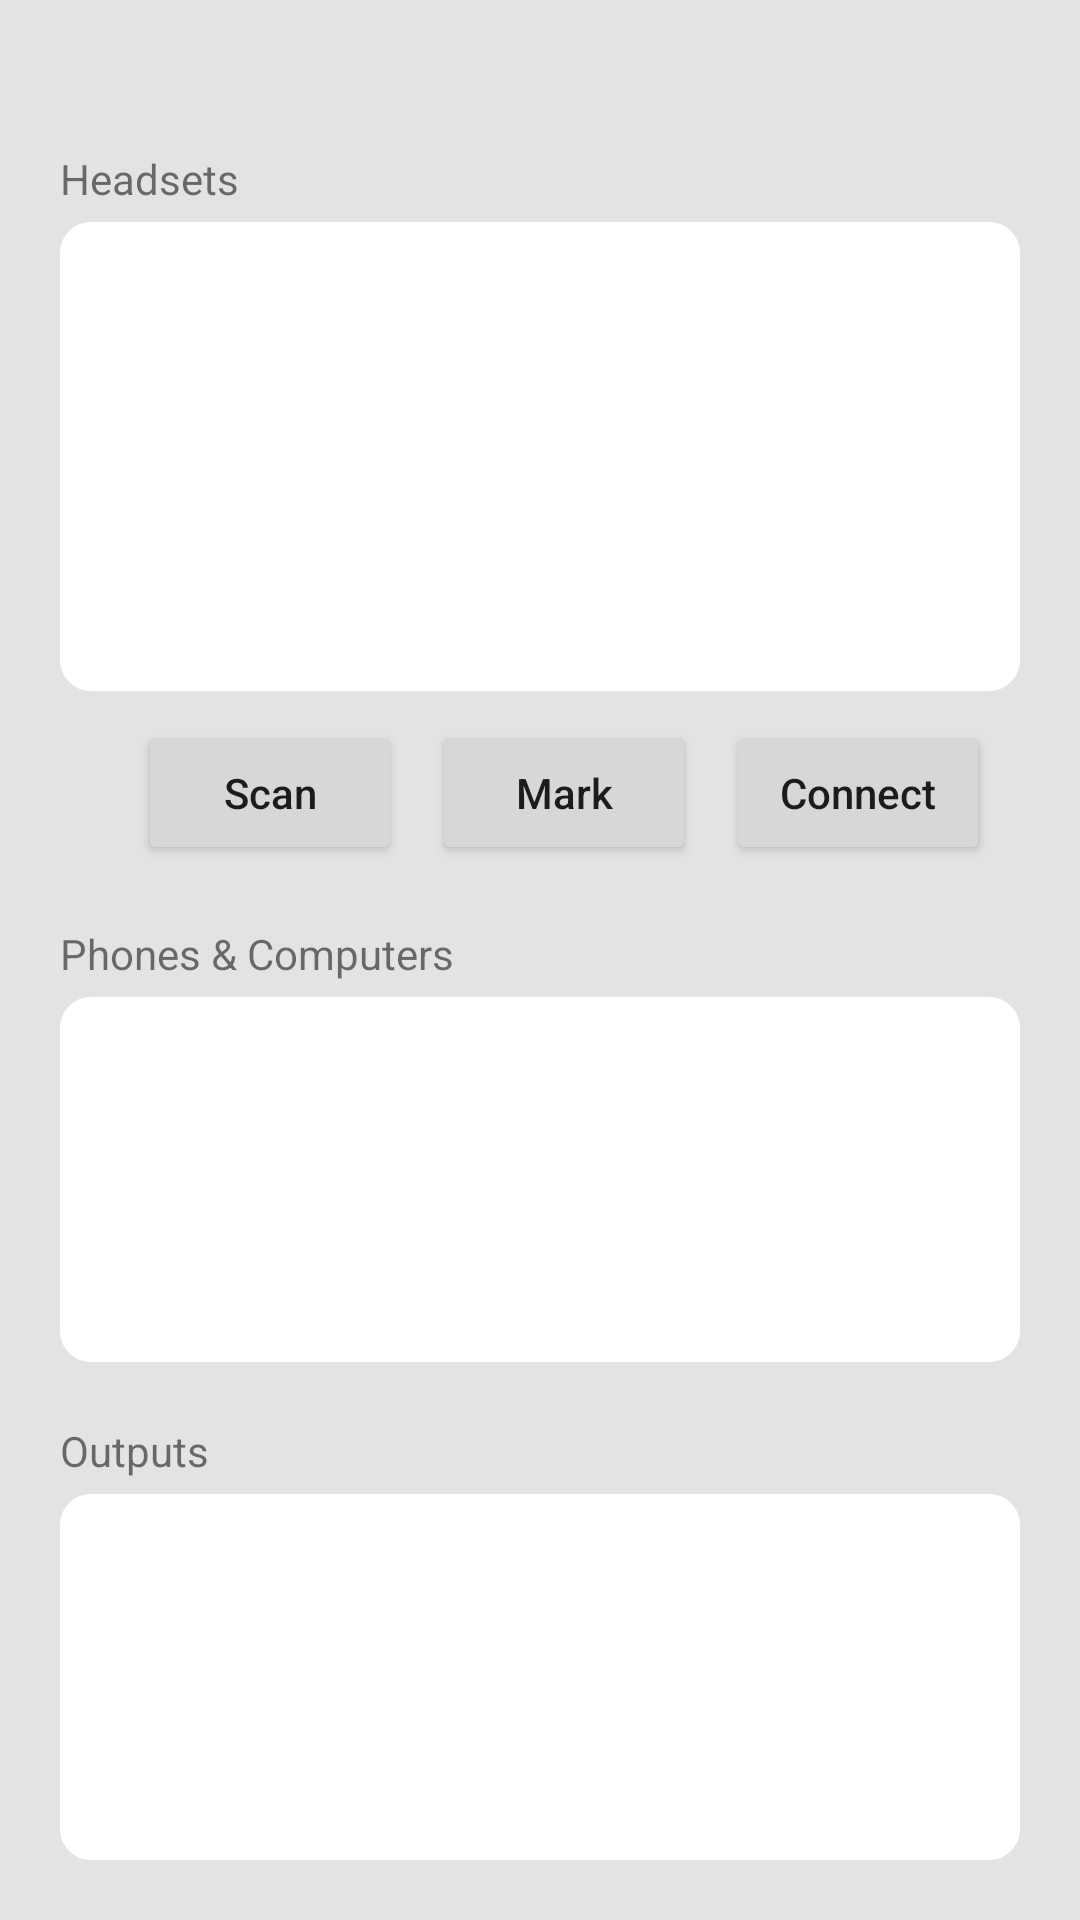

The Android layout XML behind this screen, and the referenced resources:
<!-- AndroidManifest.xml: application theme Theme.ABluePreempt -->
<!-- res/layout/activity_main.xml -->
<RelativeLayout xmlns:android="http://schemas.android.com/apk/res/android"
    xmlns:app="http://schemas.android.com/apk/res-auto"
    xmlns:tools="http://schemas.android.com/tools"
    android:layout_width="match_parent"
    android:layout_height="match_parent"
    android:background="#E3E3E3"
    tools:context="group.spart.abl.app.MainActivity">

    <LinearLayout
        android:layout_width="fill_parent"
        android:layout_height="fill_parent"
        android:layout_alignParentTop="true"
        android:layout_centerHorizontal="true"
        android:layout_margin="20dp"
        android:orientation="vertical">

        <LinearLayout
            android:layout_width="match_parent"
            android:layout_height="wrap_content"
            android:layout_marginTop="10dp"
            android:layout_marginBottom="10dp">

            <TextView
                android:id="@+id/textView1"
                android:layout_width="wrap_content"
                android:layout_height="match_parent"
                android:gravity="center_vertical"
                android:text="This Device: " />

            <TextView
                android:id="@+id/tvCurrentDevice"
                android:layout_width="wrap_content"
                android:layout_height="match_parent"
                android:gravity="center_vertical"
                android:text="(Current Device)" />

            <Space
                android:layout_width="wrap_content"
                android:layout_height="match_parent"
                android:layout_weight="1" />

            <ImageView
                android:id="@+id/ivHelp"
                android:layout_width="wrap_content"
                android:layout_height="wrap_content"
                android:scaleType="fitXY"
                android:adjustViewBounds="true"
                app:srcCompat="@drawable/help" />

        </LinearLayout>

        <LinearLayout
            android:layout_width="match_parent"
            android:layout_height="0dp"
            android:layout_weight="3"
            android:orientation="vertical">

            <LinearLayout
                android:layout_width="match_parent"
                android:layout_height="wrap_content">

                <TextView
                    android:id="@+id/textView2"
                    android:layout_width="wrap_content"
                    android:layout_height="wrap_content"
                    android:layout_marginTop="10dp"
                    android:layout_marginBottom="5dp"
                    android:text="Headsets" />

            </LinearLayout>

            <LinearLayout
                android:layout_width="match_parent"
                android:layout_height="fill_parent"
                android:layout_weight="3"
                android:orientation="vertical">

                <ListView
                    android:id="@+id/lvHeadsets"
                    android:layout_width="wrap_content"
                    android:layout_height="match_parent"
                    android:layout_weight="1"
                    android:background="@drawable/border"
                    android:paddingLeft="8dp"
                    android:paddingTop="10dp"
                    android:paddingRight="8dp"
                    android:paddingBottom="10dp">

                </ListView>

                <LinearLayout
                    android:layout_width="match_parent"
                    android:layout_height="wrap_content"
                    android:gravity="right"
                    android:layout_marginTop="10dp"
                    android:orientation="horizontal">

                    <Button
                        android:id="@+id/btnRefresh"
                        android:layout_width="wrap_content"
                        android:layout_height="wrap_content"
                        android:layout_marginRight="10dp"
                        android:text="Scan"
                        android:textAllCaps="false" />

                    <Button
                        android:id="@+id/btnMark"
                        android:layout_width="wrap_content"
                        android:layout_height="wrap_content"
                        android:layout_marginRight="10dp"
                        android:text="Mark"
                        android:textAllCaps="false" />

                    <Button
                        android:id="@+id/btnConnect"
                        android:layout_width="wrap_content"
                        android:layout_height="wrap_content"
                        android:layout_marginRight="10dp"
                        android:text="Connect"
                        android:textAllCaps="false" />

                </LinearLayout>

            </LinearLayout>

        </LinearLayout>

        <LinearLayout
            android:layout_width="match_parent"
            android:layout_height="0dp"
            android:layout_weight="2"
            android:orientation="vertical">

            <LinearLayout
                android:layout_width="match_parent"
                android:layout_height="wrap_content">

                <TextView
                    android:id="@+id/TextView01"
                    android:layout_width="wrap_content"
                    android:layout_height="wrap_content"
                    android:layout_marginTop="20dp"
                    android:layout_marginBottom="5dp"
                    android:text="Phones &amp; Computers" />

            </LinearLayout>

            <LinearLayout
                android:layout_width="match_parent"
                android:layout_height="wrap_content"
                android:layout_weight="3">

                <ListView
                    android:id="@+id/lvMasters"
                    android:layout_width="match_parent"
                    android:layout_height="match_parent"
                    android:layout_weight="1"
                    android:background="@drawable/border"
                    android:paddingLeft="8dp"
                    android:paddingTop="10dp"
                    android:paddingRight="8dp"
                    android:paddingBottom="10dp">

                </ListView>

            </LinearLayout>

        </LinearLayout>

        <LinearLayout
            android:layout_width="match_parent"
            android:layout_height="0dp"
            android:layout_weight="2"
            android:orientation="vertical">

            <LinearLayout
                android:layout_width="match_parent"
                android:layout_height="wrap_content">

                <TextView
                    android:id="@+id/TextView02"
                    android:layout_width="wrap_content"
                    android:layout_height="wrap_content"
                    android:layout_marginTop="20dp"
                    android:layout_marginBottom="5dp"
                    android:text="Outputs" />
            </LinearLayout>

            <LinearLayout
                android:layout_width="match_parent"
                android:layout_height="wrap_content"
                android:layout_weight="3">

                <ListView
                    android:id="@+id/lvOutputs"
                    android:layout_width="match_parent"
                    android:layout_height="match_parent"
                    android:layout_weight="1"
                    android:background="@drawable/border"
                    android:paddingLeft="8dp"
                    android:paddingTop="2dp"
                    android:paddingRight="8dp"
                    android:paddingBottom="2dp"></ListView>
            </LinearLayout>
        </LinearLayout>

    </LinearLayout>

</RelativeLayout>
<!-- resources referenced by this layout -->
<resources>
  <!-- drawable border (drawable) -->
  <?xml version="1.0" encoding="utf-8"?>
  <shape xmlns:android="http://schemas.android.com/apk/res/android" >
  
      <solid android:color="#FFFFFF" />
  
      <stroke
          android:width="0.01dp"
          android:color="#FFFFFF" />
  
      <padding
          android:bottom="1dp"
          android:left="0.5dp"
          android:right="0.5dp"
          android:top="0dp" />
      
      <corners
      android:bottomLeftRadius="10dp"
      android:bottomRightRadius="10dp"
      android:topLeftRadius="10dp"
      android:topRightRadius="10dp" />
  
  </shape>
  <style name="Theme.ABluePreempt" parent="Theme.MaterialComponents.DayNight.DarkActionBar">
          
          <item name="colorPrimary">@color/purple_500</item>
          <item name="colorPrimaryVariant">@color/purple_700</item>
          <item name="colorOnPrimary">@color/white</item>
          
          <item name="colorSecondary">@color/teal_200</item>
          <item name="colorSecondaryVariant">@color/teal_700</item>
          <item name="colorOnSecondary">@color/black</item>
          
          <item name="android:statusBarColor" tools:targetApi="l">?attr/colorPrimaryVariant</item>
          
      </style>
  <!-- not gathered from this repository: default colours our renderer supplied (Android Studio template values) -->
  <color name="purple_500">#FF6200EE</color>
  <color name="purple_700">#FF3700B3</color>
  <color name="teal_200">#FF03DAC5</color>
  <color name="teal_700">#FF018786</color>
  <color name="black">#FF000000</color>
  <color name="white">#FFFFFFFF</color>
</resources>
